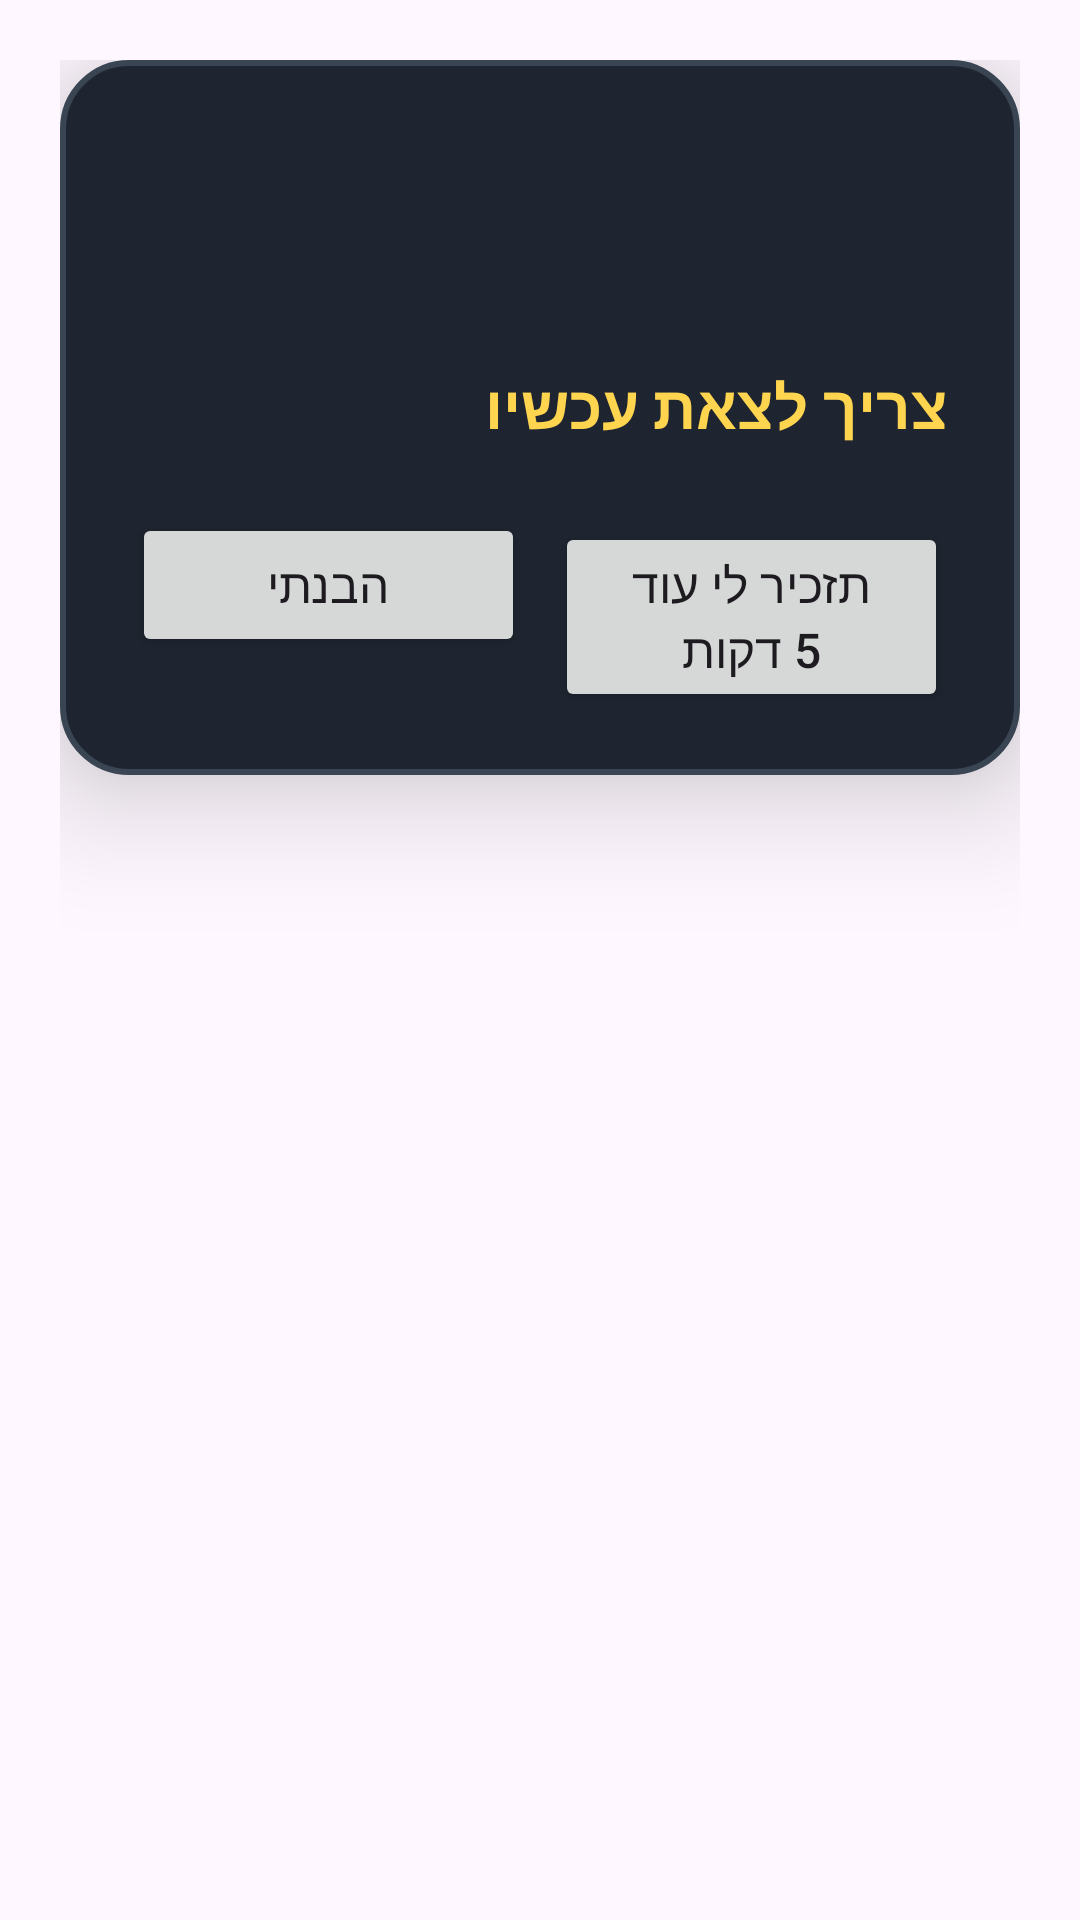

The Android layout XML behind this screen, and the referenced resources:
<!-- AndroidManifest.xml: application theme Theme.Spike -->
<!-- res/layout/overlay_card.xml -->
<?xml version="1.0" encoding="utf-8"?>
<LinearLayout xmlns:android="http://schemas.android.com/apk/res/android"
    android:layout_width="match_parent"
    android:layout_height="wrap_content"
    android:layoutDirection="rtl"
    android:orientation="vertical"
    android:padding="20dp">

    <LinearLayout
        android:layout_width="match_parent"
        android:layout_height="wrap_content"
        android:background="@drawable/card_background"
        android:elevation="24dp"
        android:orientation="vertical"
        android:padding="24dp">

        <TextView
            android:id="@+id/title"
            android:layout_width="match_parent"
            android:layout_height="wrap_content"
            android:textAlignment="viewStart"
            android:textColor="#FFFFFF"
            android:textSize="26sp"
            android:textStyle="bold" />

        <TextView
            android:id="@+id/subtitle"
            android:layout_width="match_parent"
            android:layout_height="wrap_content"
            android:layout_marginTop="6dp"
            android:textAlignment="viewStart"
            android:textColor="#C8D2E0"
            android:textSize="17sp" />

        <TextView
            android:layout_width="match_parent"
            android:layout_height="wrap_content"
            android:layout_marginTop="14dp"
            android:text="@string/leave_now"
            android:textAlignment="viewStart"
            android:textColor="#FFD54F"
            android:textSize="20sp"
            android:textStyle="bold" />

        <LinearLayout
            android:layout_width="match_parent"
            android:layout_height="wrap_content"
            android:layout_marginTop="22dp"
            android:orientation="horizontal">

            <Button
                android:id="@+id/snooze"
                android:layout_width="0dp"
                android:layout_height="wrap_content"
                android:layout_marginEnd="10dp"
                android:layout_weight="1"
                android:gravity="center"
                android:maxLines="2"
                android:text="@string/snooze_5"
                android:textSize="16sp" />

            <Button
                android:id="@+id/gotIt"
                android:layout_width="0dp"
                android:layout_height="wrap_content"
                android:layout_weight="1"
                android:text="@string/got_it"
                android:textSize="16sp" />
        </LinearLayout>
    </LinearLayout>
</LinearLayout>
<!-- resources referenced by this layout -->
<resources>
  <!-- drawable card_background (drawable) -->
  <?xml version="1.0" encoding="utf-8"?>
  <shape xmlns:android="http://schemas.android.com/apk/res/android"
      android:shape="rectangle">
      <solid android:color="#1E2530" />
      <corners android:radius="22dp" />
      <stroke
          android:width="2dp"
          android:color="#3A4553" />
  </shape>
  <string name="got_it">הבנתי</string>
  <string name="leave_now">צריך לצאת עכשיו</string>
  <string name="snooze_5">תזכיר לי עוד\n5 דקות</string>
  <style name="Theme.Spike" parent="Theme.Material3.DayNight.NoActionBar" />
</resources>
